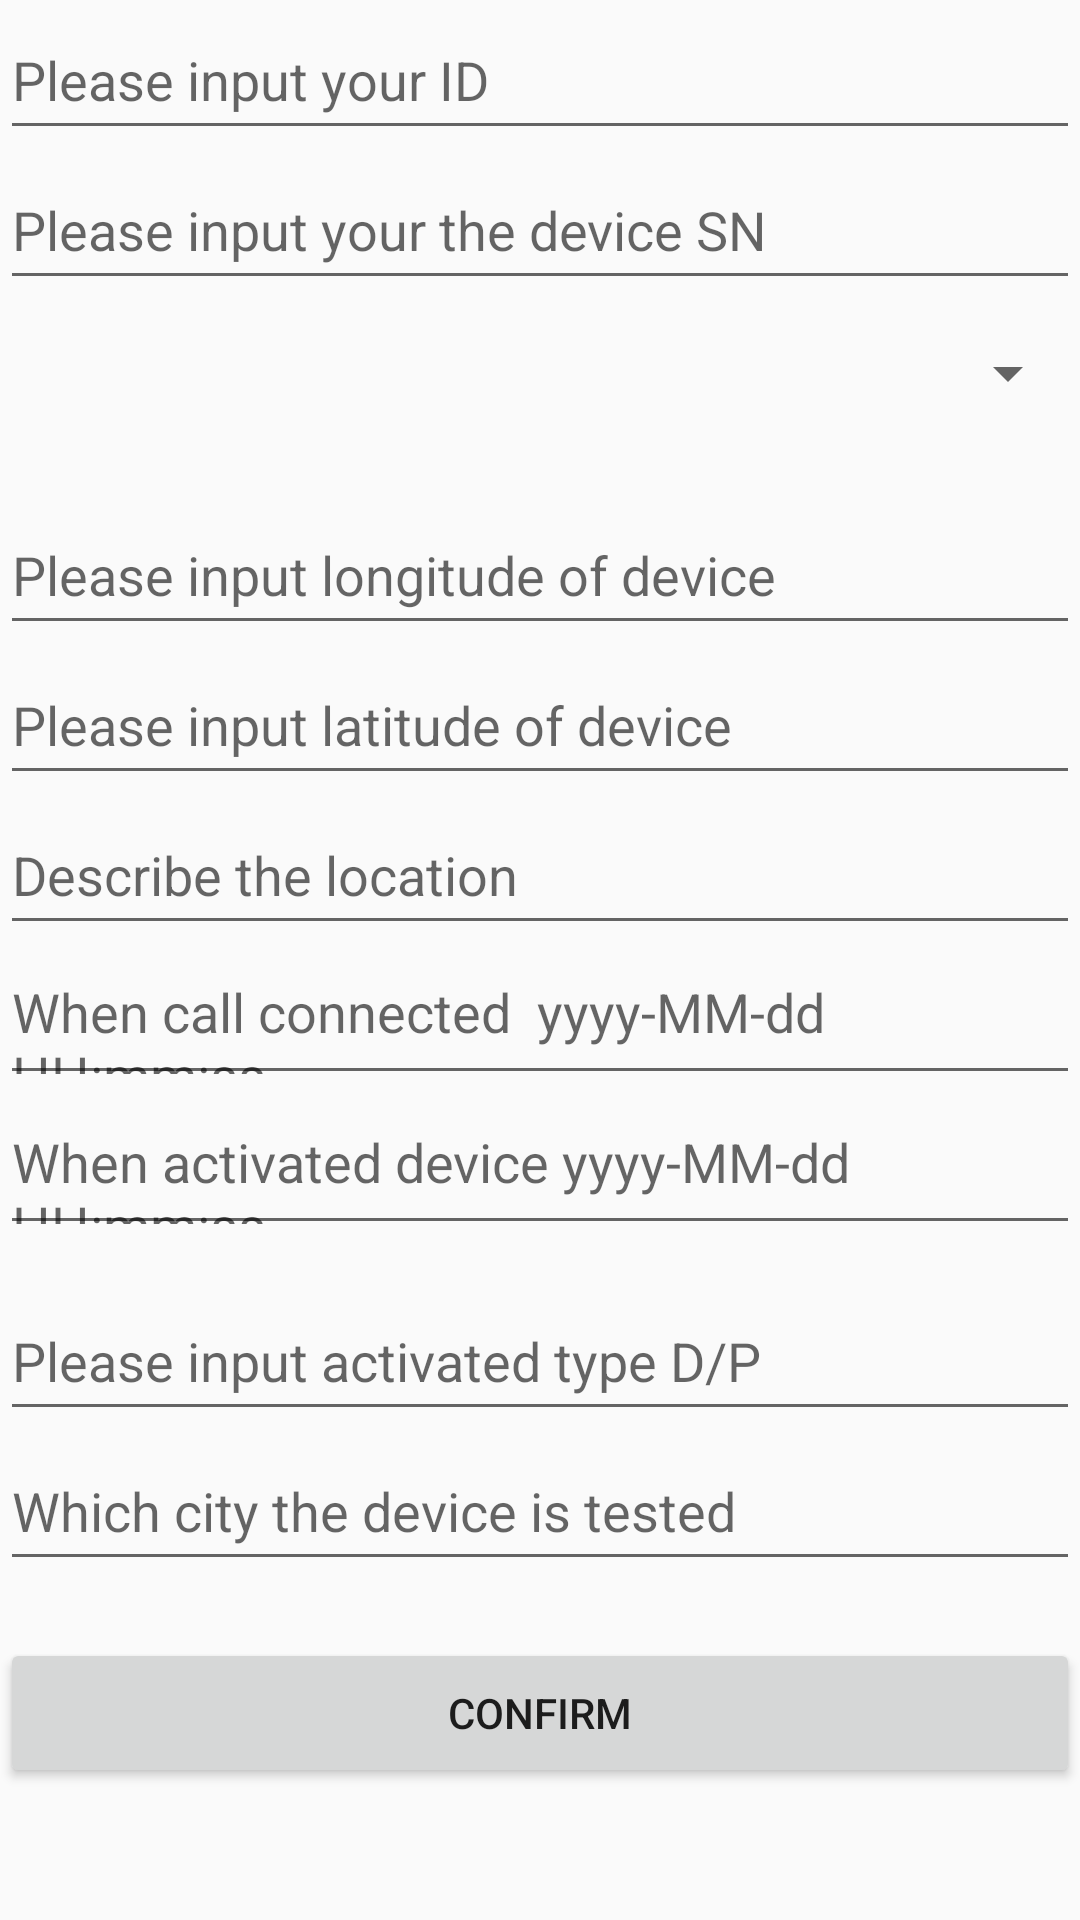

Reconstruct the res/layout file that produces this screen, plus the resources it refers to.
<!-- AndroidManifest.xml: application theme AppTheme -->
<!-- res/layout/activity_addtestdata_location.xml -->
<?xml version="1.0" encoding="utf-8"?>
<RelativeLayout xmlns:android="http://schemas.android.com/apk/res/android"
    xmlns:app="http://schemas.android.com/apk/res-auto"
    xmlns:tools="http://schemas.android.com/tools"
    android:layout_width="match_parent"
    android:layout_height="match_parent"
    tools:context="com.example.ke.ibetatesting.view.addtestdata_location2Activity">
    <EditText
        android:layout_width="400dp"
        android:layout_height="50dp"
        android:id="@+id/testerID"
        android:hint="Please input your ID"/>

    <EditText
        android:id="@+id/device_SN"
        android:layout_width="400dp"
        android:layout_height="50dp"
        android:layout_alignParentLeft="true"
        android:layout_alignParentStart="true"
        android:layout_below="@+id/testerID"
        android:hint="Please input your the device SN" />



    <Spinner
        android:id="@+id/locType_spinner"
        android:layout_width="match_parent"
        android:layout_height="49dp"

        android:layout_alignParentLeft="true"
        android:layout_alignParentStart="true"
        android:layout_below="@+id/device_SN"
        android:autofillHints="Please select a location type"
        android:entries="@array/locationEntriesArray">

    </Spinner>



    <EditText
        android:id="@+id/device_lon"
        android:layout_width="match_parent"
        android:layout_height="50dp"
        android:layout_alignParentLeft="true"
        android:layout_alignParentStart="true"
        android:layout_below="@+id/locType_spinner"
        android:layout_marginTop="16dp"
        android:hint="Please input longitude of device" />

    <EditText
        android:layout_width="match_parent"
        android:layout_height="50dp"
        android:hint="Please input latitude of device"
        android:id="@+id/device_lat"
        android:layout_below="@+id/device_lon"/>


    <EditText
        android:layout_width="match_parent"
        android:layout_height="50dp"
        android:id="@+id/loc_desc"
        android:layout_below="@+id/device_lat"
        android:hint="Describe the location"/>

    <EditText
        android:id="@+id/connectedDate_edt"
        android:layout_width="400dp"
        android:layout_height="50dp"
        android:layout_alignParentLeft="true"
        android:layout_alignParentStart="true"
        android:layout_below="@+id/loc_desc"
        android:hint="When call connected  yyyy-MM-dd HH:mm:ss" />

    <EditText
        android:id="@+id/actTime_edt"
        android:layout_width="400dp"
        android:layout_height="50dp"
        android:layout_alignParentLeft="true"
        android:layout_alignParentStart="true"
        android:layout_below="@+id/connectedDate_edt"
        android:hint="When activated device yyyy-MM-dd HH:mm:ss" />

    <EditText
        android:id="@+id/pickActType_edt"
        android:layout_width="400dp"
        android:layout_height="50dp"
        android:layout_alignParentLeft="true"
        android:layout_alignParentStart="true"
        android:layout_below="@+id/actTime_edt"
        android:layout_marginTop="12dp"
        android:hint="Please input activated type D/P" />

    <EditText
        android:id="@+id/testcity_edt"
        android:layout_width="400dp"
        android:layout_height="50dp"
        android:layout_alignParentLeft="true"
        android:layout_alignParentStart="true"
        android:layout_below="@+id/pickActType_edt"
        android:hint="Which city the device is tested" />

    <Button
        android:id="@+id/confirmdata_btn"
        android:layout_width="400dp"
        android:layout_height="50dp"
        android:layout_alignParentLeft="true"
        android:layout_alignParentStart="true"
        android:layout_below="@+id/testcity_edt"
        android:layout_marginTop="19dp"
        android:text="Confirm" />



</RelativeLayout>
<!-- resources referenced by this layout -->
<resources>
  <string-array name="locationEntriesArray">
          <item>     </item>
          <item>Mountain</item>
          <item>City</item>
          <item>Plain</item>
          <item>Underground</item>
          <item>Coastal</item>
          <item>Water Body</item>
      </string-array>
  <style name="AppTheme" parent="Theme.AppCompat.Light.DarkActionBar">
          
          <item name="colorPrimary">#A9A9A9</item>
          <item name="colorPrimaryDark">#000000</item>
          <item name="colorAccent">@color/colorAccent</item>
      </style>
  <!-- not gathered from this repository: default colours our renderer supplied (Android Studio template values) -->
  <color name="colorAccent">#FF03DAC5</color>
</resources>
